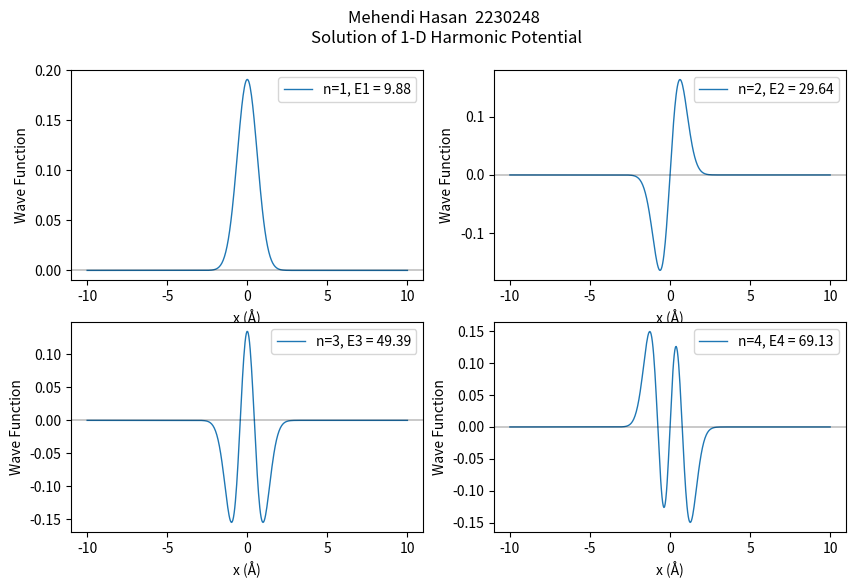
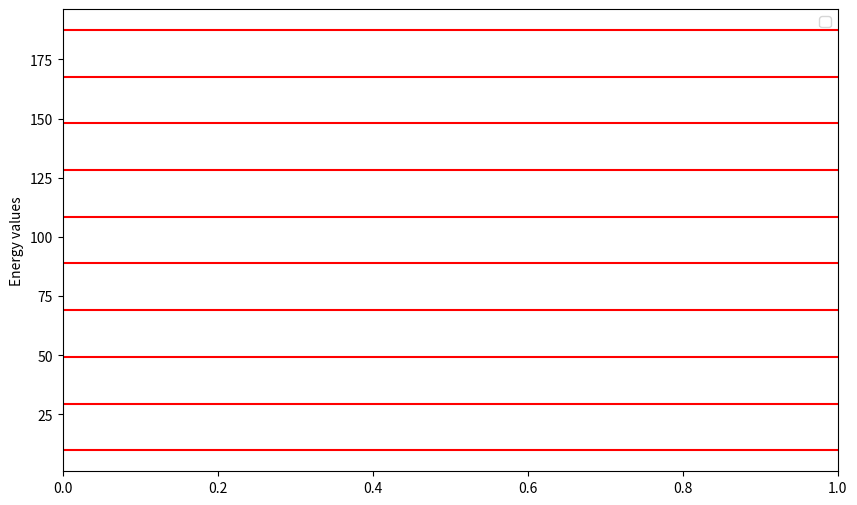
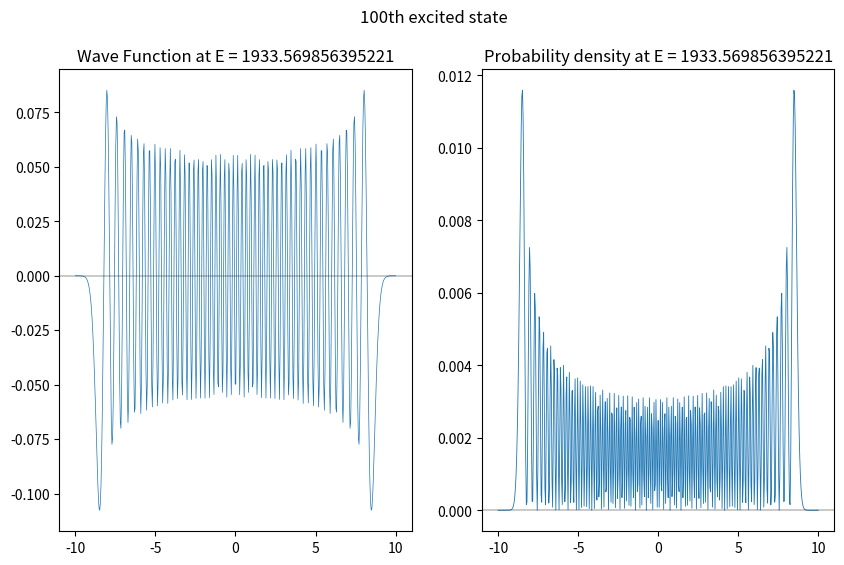

Write the Python code that produced these figures, in order.
print("#"*150)
print("\n\nSolution of the 1-D Time Independetnt Schrodinger Equation using Finite Difference Method for Harmonic Potential\n")
print("#"*150)
print("\n")


import numpy as np
import matplotlib.pyplot as plt

# Define potential function
def pot_fn(x):
    return (m * (w**2) * (x**2)) * (1 / 2)


# Define Constant parameters
h_cut = 1973.0  # (eV*A)
m = 0.511e6  # (eV/c^2)
w = 10e-3

# Define System parameters
x0 = -10.00
xn = 10.0
N = 500  # number of points
d = (xn - x0) / (N)  # Step Size
X = np.linspace(x0 , xn , N)  #  positions

print("System Parameters and Constants\n")
print(f"h_cut = {h_cut} eV*Å\nMass of particle (m) = {m} eV/c^2\nWidth of the 1-D Square Box from {x0} Å to {xn} Å\nAngular Frequency of Potential(w) = {w}rad/s\n")
print("#"*150)
print("")

K = np.zeros((len(X), len(X)))  # Kinetic energy matrix 
V = np.zeros((len(X), len(X)))  # Potential energy matrix

for i in range(len(X)):
    for j in range(len(X)):
        if i == j:
            K[i, j] = -2
            V[i, j] = pot_fn(X[i])
        elif np.abs(i - j) == 1:
            K[i, j] = 1

# Scaling the kinetic energy matrix
K = (-(h_cut**2) / (2 * m * (d**2))) * K

# Constructing the Hamiltonian matrix
H = K + V

# Solve the eigenvalue equation
eVal, eVec = np.linalg.eig(H)
z = np.argsort(eVal)
energies = eVal[z]

# Print the first three energy levels in eV
print("First three energy levels (eV)\n", energies[:3])

#plot the first 4 eigen states
plt.figure(figsize=(10, 6))
for i in range(4):
    plt.subplot(2, 2, i + 1)
    plt.plot(X, eVec[:, z[i]], label=f"n={i+1}, E{i+1} = {round(energies[i],2)}", lw=1)
    plt.axhline(0,color='k',lw=.3)
    plt.xlabel("x (Å)")
    plt.ylabel("Wave Function")
    plt.legend()
plt.suptitle("Mehendi Hasan  2230248 \nSolution of 1-D Harmonic Potential")

plt.figure(figsize=(10, 6))
for i in range(10):
    plt.axhline(energies[i], color='r')
plt.ylabel("Energy values")
plt.legend()

plt.figure(figsize=(10, 6))
plt.subplot(1,2,1)
plt.plot(X, eVec[:, z[100]], lw=.5)
plt.axhline(0,color='k',lw=.3)
plt.title(f"Wave Function at E = {energies[100]}")
plt.subplot(1,2,2)
plt.plot(X, eVec[:, z[100]]**2, lw=.6)
plt.axhline(0,color='k',lw=.3)
plt.title(f"Probability density at E = {energies[100]}")
plt.suptitle("100th excited state")
plt.show()
